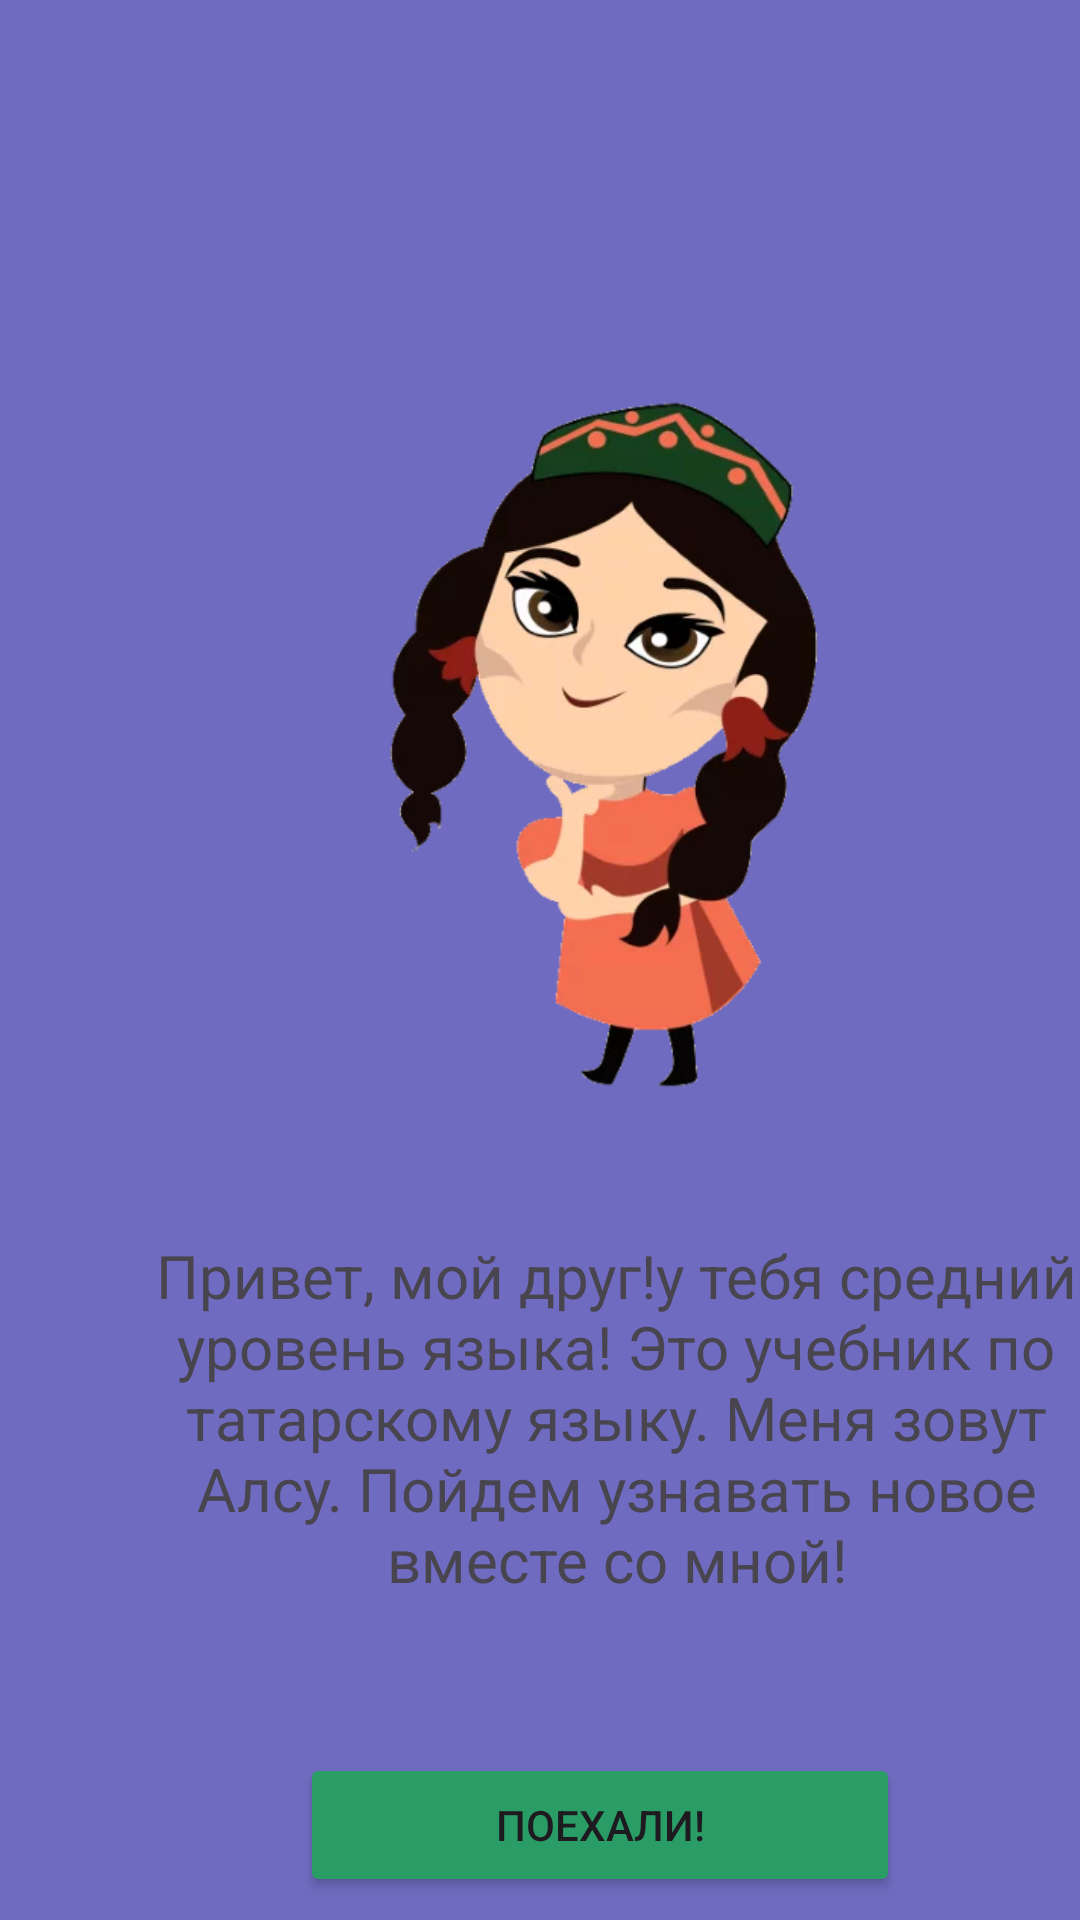

The Android layout XML behind this screen, and the referenced resources:
<!-- AndroidManifest.xml: application theme Theme.KarimTest -->
<!-- res/layout/activity_intermediate_lesson.xml -->
<?xml version="1.0" encoding="utf-8"?>
<LinearLayout xmlns:android="http://schemas.android.com/apk/res/android"
    xmlns:app="http://schemas.android.com/apk/res-auto"
    android:layout_width="match_parent"
    android:layout_height="match_parent"
    android:background="#6F6BC0"
    android:orientation="vertical"
    >


    <ImageView
        android:id="@+id/imageView_nachalo"
        android:layout_width="259dp"
        android:layout_height="283dp"
        android:layout_marginStart="72dp"
        android:layout_marginTop="107dp"
        android:layout_marginEnd="80dp"
        app:srcCompat="@drawable/pers_fon" />

    <TextView
        android:id="@+id/textView_nachalo"
        android:layout_width="331dp"
        android:layout_height="165dp"

        android:layout_marginStart="40dp"
        android:layout_marginEnd="40dp"
        android:textSize="20dp"
        android:layout_marginBottom="-121dp"
        android:gravity="center"
        android:text="Привет, мой друг!у тебя средний уровень языка! Это учебник по татарскому языку. Меня зовут Алсу. Пойдем узнавать новое вместе со мной!" />

    <Button
        android:id="@+id/button_nachalo"
        android:layout_width="200dp"
        android:layout_height="wrap_content"
        android:layout_marginEnd="106dp"
        android:layout_marginBottom="-115dp"
        android:layout_marginTop="150dp"
        android:layout_marginStart="100dp"
        android:backgroundTint="#299D65"
        android:text="Поехали!" />
</LinearLayout>
<!-- resources referenced by this layout -->
<resources>
  <!-- drawable pers_fon: png bitmap (drawable, 100559 bytes) -->
  <style name="Theme.KarimTest" parent="Base.Theme.KarimTest" />
  <style name="Base.Theme.KarimTest" parent="Theme.Material3.DayNight.NoActionBar">
          
          
      </style>
</resources>
